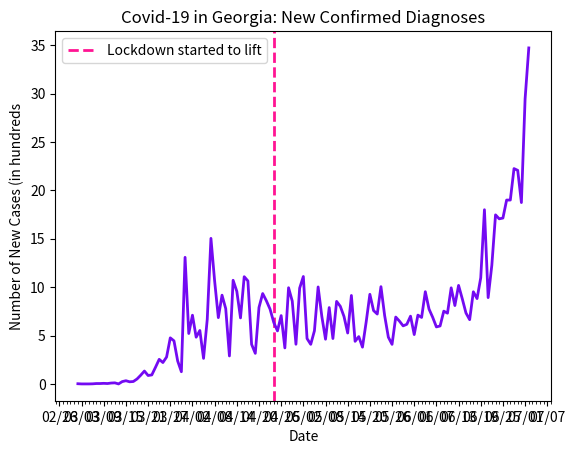

Write the Python code that produced this figure.
import datetime as dt
import matplotlib.pyplot as plt
import matplotlib.dates as mdates
import matplotlib.ticker as ticker
from matplotlib.dates import MO, TU, WE, TH, FR, SA, SU

dates = ['3/2/2020', '3/3/2020', '3/4/2020', '3/5/2020', '3/6/2020', '3/7/2020', '3/8/2020', '3/9/2020', '3/10/2020', '3/11/2020', '3/12/2020', '3/13/2020', '3/14/2020', '3/15/2020', '3/16/2020', '3/17/2020', '3/18/2020', '3/19/2020', '3/20/2020', '3/21/2020', '3/22/2020', '3/23/2020', '3/24/2020', '3/25/2020', '3/26/2020', '3/27/2020', '3/28/2020', '3/29/2020', '3/30/2020', '3/31/2020', '4/1/2020', '4/2/2020', '4/3/2020', '4/4/2020', '4/5/2020', '4/6/2020', '4/7/2020', '4/8/2020', '4/9/2020', '4/10/2020', '4/11/2020', '4/12/2020', '4/13/2020', '4/14/2020', '4/15/2020', '4/16/2020', '4/17/2020', '4/18/2020', '4/19/2020', '4/20/2020', '4/21/2020', '4/22/2020', '4/23/2020', '4/24/2020', '4/25/2020', '4/26/2020', '4/27/2020', '4/28/2020', '4/29/2020', '4/30/2020', '5/1/2020', '5/2/2020', '5/3/2020', '5/4/2020', '5/5/2020', '5/6/2020', '5/7/2020', '5/8/2020', '5/9/2020', '5/10/2020', '5/11/2020', '5/12/2020', '5/13/2020', '5/14/2020', '5/15/2020', '5/16/2020', '5/17/2020', '5/18/2020', '5/19/2020', '5/20/2020', '5/21/2020', '5/22/2020', '5/23/2020', '5/24/2020', '5/25/2020', '5/26/2020', '5/27/2020', '5/28/2020', '5/29/2020', '5/30/2020', '5/31/2020', '6/1/2020', '6/2/2020', '6/3/2020', '6/4/2020', '6/5/2020', '6/6/2020', '6/7/2020', '6/8/2020', '6/9/2020', '6/10/2020', '6/11/2020', '6/12/2020', '6/13/2020', '6/14/2020', '6/15/2020', '6/16/2020', '6/17/2020', '6/18/2020', '6/19/2020', '6/20/2020', '6/21/2020', '6/22/2020', '6/23/2020', '6/24/2020', '6/25/2020', '6/26/2020', '6/27/2020', '6/28/2020', '6/29/2020', '6/30/2020', '7/01/2020', '7/02/2020']

# format dates
x_values = [dt.datetime.strptime(d, "%m/%d/%Y").date() for d in dates]
ax = plt.gca()
formatter = mdates.DateFormatter("%m/%d")
ax.xaxis.set_major_formatter(formatter)

# create x-axis
ax.xaxis.set_major_locator(mdates.WeekdayLocator(byweekday=(MO, TU, WE, TH, FR, SA, SU), interval=6))
# minor tick = daily
ax.xaxis.set_minor_locator(mdates.WeekdayLocator(byweekday=(MO, TU, WE, TH, FR, SA, SU)))

# format y-axis
ax.get_yaxis().set_major_formatter(ticker.FuncFormatter(lambda x, pos: format(int(x/100))))

# state started to reopen
plt.axvline(dt.datetime(2020, 4, 24), linestyle='--', color='#FF1493', linewidth=2, label='georgia')

# new cases by day
new_cases = [2, 0, 0, 0, 1, 4, 4, 6, 4, 9, 11, 0, 24, 33, 22, 25, 51, 90, 133, 87, 93, 172, 254, 221, 278, 476, 445, 237, 126, 1308, 521, 710, 483, 552, 264, 667, 1504, 1063, 685, 917, 778, 289, 1071, 957, 682, 1108, 1064, 409, 316, 790, 934, 859, 772, 635, 548, 706, 372, 994, 856, 410, 990, 1110, 469, 409, 549, 1002, 698, 462, 789, 469, 853, 802, 697, 526, 914, 440, 489, 380, 640, 926, 758, 722, 1005, 706, 483, 409, 691, 649, 600, 616, 700, 510, 711, 687, 953, 774, 688, 589, 599, 752, 731, 993, 810, 1018, 880, 733, 664, 952, 882, 1097, 1800, 892, 1227, 1747, 1706, 1714, 1900, 1900, 2225, 2207, 1874, 2946, 3472]

# text labels
plt.title('Covid-19 in Georgia: New Confirmed Diagnoses')
plt.xlabel('Date')
plt.ylabel('Number of New Cases (in hundreds')
plt.legend(['Lockdown started to lift'], loc='upper left')

# create the graph
plt.plot(x_values, new_cases, color='#730af2', linewidth=2)

plt.show()